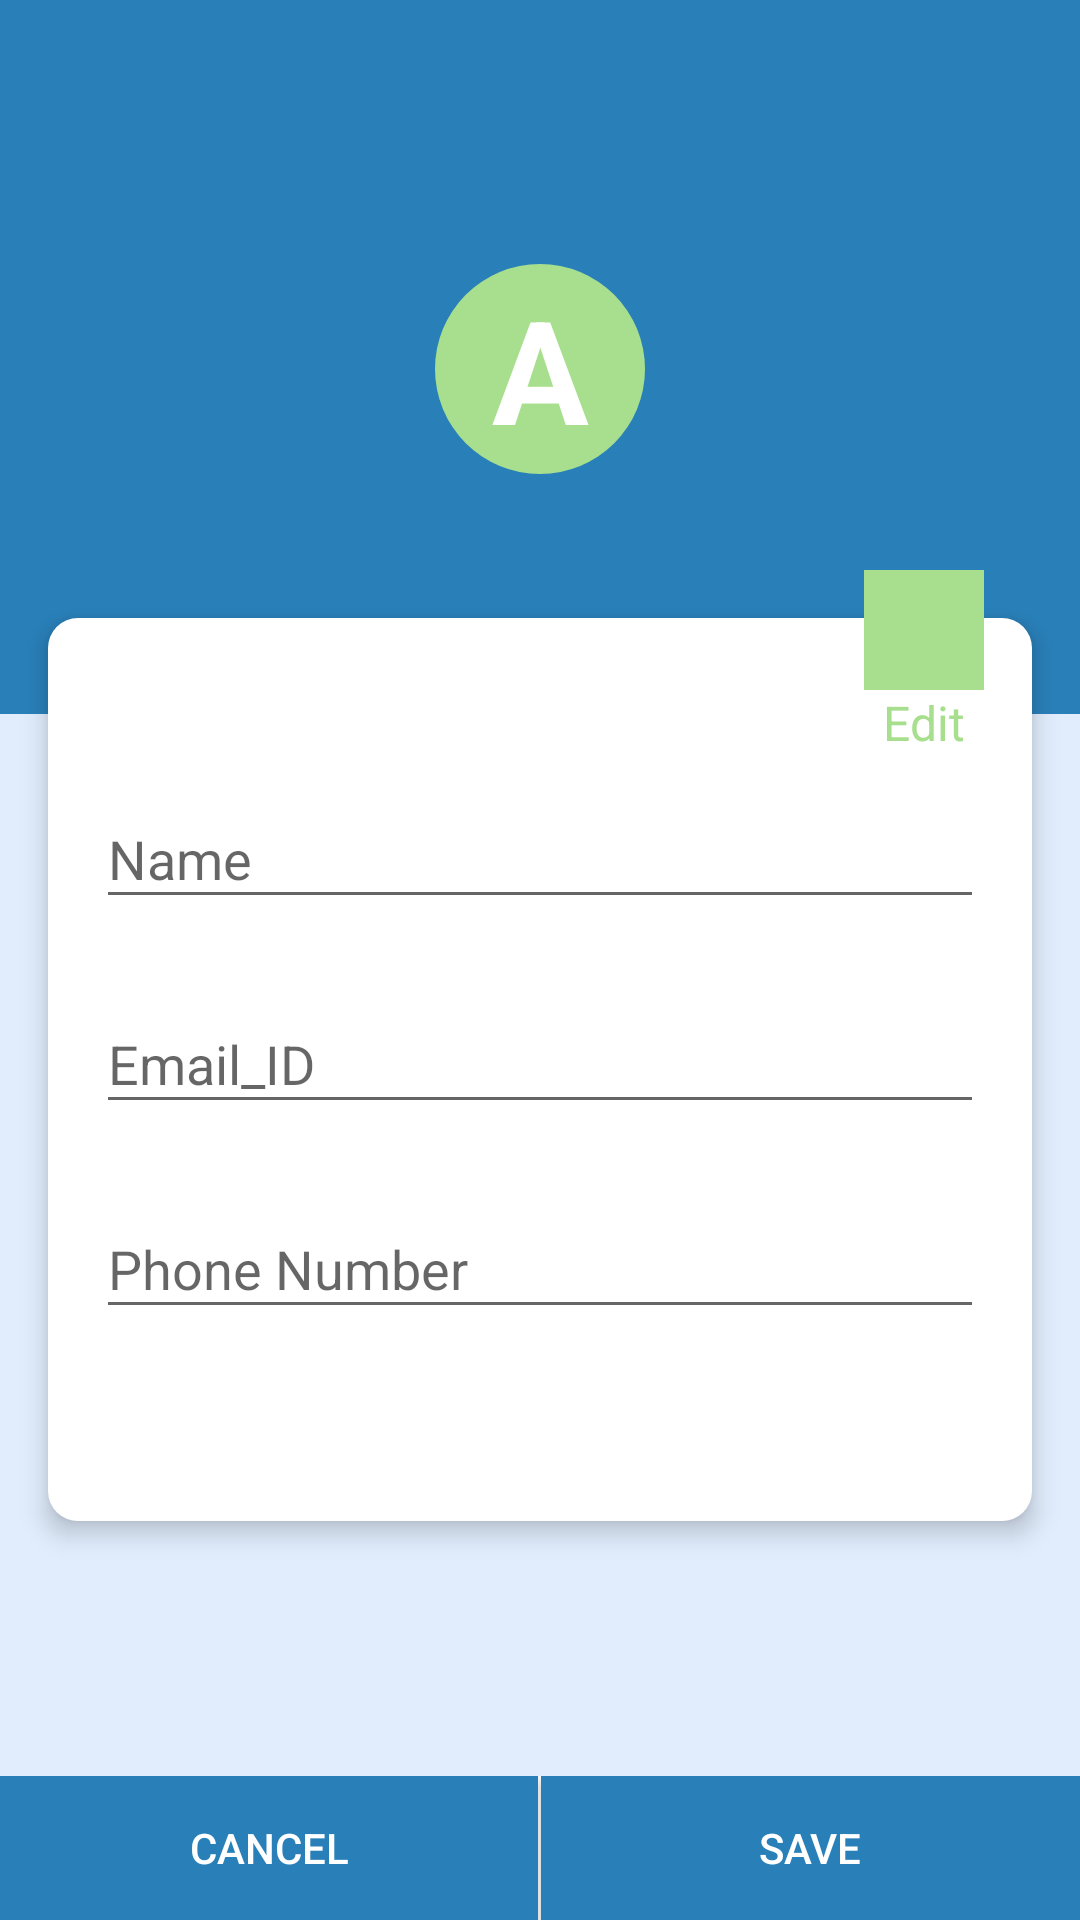

Android layout source for this screen:
<!-- AndroidManifest.xml: application theme Theme.QuizApp -->
<!-- res/layout/activity_my_profile.xml -->
<?xml version="1.0" encoding="utf-8"?>
<androidx.constraintlayout.widget.ConstraintLayout xmlns:android="http://schemas.android.com/apk/res/android"
    xmlns:app="http://schemas.android.com/apk/res-auto"
    xmlns:tools="http://schemas.android.com/tools"
    android:layout_width="match_parent"
    android:layout_height="match_parent"
    android:background="?attr/colorPrimaryVariant"
    tools:context=".MyProfileActivity">

    <androidx.appcompat.widget.Toolbar
        android:layout_width="match_parent"
        android:layout_height="?attr/actionBarSize"
        android:background="?attr/colorPrimary"
        android:id="@+id/toolbar"
        android:theme="@style/ThemeOverlay.AppCompat.Dark"
        app:layout_constraintTop_toTopOf="parent"
        app:layout_constraintLeft_toLeftOf="parent"
        app:layout_constraintEnd_toEndOf="parent"
       />

    <LinearLayout
        android:layout_width="match_parent"
        android:layout_height="wrap_content"
        android:id="@+id/ll1"
        android:orientation="vertical"
        android:gravity="center"
        android:paddingTop="32dp"
        android:paddingBottom="64dp"
        android:background="?attr/colorPrimary"
        app:layout_constraintLeft_toLeftOf="parent"
        app:layout_constraintRight_toRightOf="parent"
        app:layout_constraintTop_toBottomOf="@+id/toolbar">

        <TextView
            android:layout_width="70dp"
            android:layout_height="70dp"
            android:id="@+id/profile_text"
            android:gravity="center"
            android:text="A"
            android:layout_marginBottom="16dp"
            android:background="@drawable/circle"
            android:textSize="48sp"
            android:textColor="@color/white"
            android:backgroundTint="@color/green"
            android:textStyle="bold"
            />
    </LinearLayout>

    <View
        android:layout_width="0dp"
        android:layout_height="1dp"
        android:id="@+id/divider"
        android:visibility="invisible"
        android:layout_marginRight="8dp"
        android:layout_marginLeft="8dp"
        android:layout_marginBottom="48dp"
        app:layout_constraintLeft_toLeftOf="parent"
        app:layout_constraintRight_toRightOf="parent"
        app:layout_constraintBottom_toBottomOf="@+id/ll1"
        />
    <LinearLayout
        android:layout_width="0dp"
        android:layout_height="wrap_content"
        android:background="@drawable/round_view"
        android:layout_marginLeft="16dp"
        android:layout_marginRight="16dp"
        android:layout_marginTop="16dp"
        android:paddingBottom="64dp"
        android:paddingTop="32dp"
        android:paddingLeft="16dp"
        android:paddingRight="16dp"
        android:orientation="vertical"
        android:elevation="5dp"
        android:theme="@style/Theme.Login"
        app:layout_constraintLeft_toLeftOf="parent"
        app:layout_constraintRight_toRightOf="parent"
        app:layout_constraintTop_toBottomOf="@+id/divider"
        >
        <com.google.android.material.textfield.TextInputLayout
            android:layout_width="match_parent"
            android:layout_height="wrap_content"
            android:layout_marginTop="16dp"
            >

            <EditText
                android:layout_width="match_parent"
                android:layout_height="wrap_content"
                android:id="@+id/mp_name"
                android:hint="Name"
                android:inputType="text"
                />
        </com.google.android.material.textfield.TextInputLayout>

        <com.google.android.material.textfield.TextInputLayout
            android:layout_width="match_parent"
            android:layout_height="wrap_content"
            android:layout_marginTop="16dp"
            >

            <EditText
                android:layout_width="match_parent"
                android:layout_height="wrap_content"
                android:id="@+id/mp_email"
                android:hint="Email_ID"
                android:inputType="text"
                />
        </com.google.android.material.textfield.TextInputLayout>

        <com.google.android.material.textfield.TextInputLayout
            android:layout_width="match_parent"
            android:layout_height="wrap_content"
            android:layout_marginTop="16dp"
            >

            <EditText
                android:layout_width="match_parent"
                android:layout_height="wrap_content"
                android:id="@+id/mp_phone"
                android:hint="Phone Number"
                android:inputType="number"
                />
        </com.google.android.material.textfield.TextInputLayout>

    </LinearLayout>
    <LinearLayout
        android:layout_width="wrap_content"
        android:layout_height="wrap_content"
        android:id="@+id/btnEdit"
        android:orientation="vertical"
        android:elevation="7dp"
        android:layout_marginRight="32dp"
        android:gravity="center"
        app:layout_constraintRight_toRightOf="parent"
        app:layout_constraintTop_toBottomOf="@+id/divider"
        >

        <ImageView
            android:layout_width="40dp"
            android:layout_height="40dp"
            android:src="@drawable/ic_account"
            android:background="@color/green"
            />
        <TextView
            android:layout_width="wrap_content"
            android:layout_height="wrap_content"
            android:text="Edit"
            android:textSize="16sp"
            android:textColor="@color/green"/>


    </LinearLayout>

    <LinearLayout
        android:layout_width="match_parent"
        android:layout_height="wrap_content"
        android:id="@+id/button_layout"
        android:orientation="horizontal"
        app:layout_constraintLeft_toLeftOf="parent"
        app:layout_constraintRight_toRightOf="parent"
        app:layout_constraintBottom_toBottomOf="parent"
        >

        <Button
            android:layout_width="wrap_content"
            android:layout_height="wrap_content"
            android:id="@+id/btnCancel"
            android:text="Cancel"
            android:background="?attr/colorPrimary"
            android:layout_weight="1"
            android:textColor="@color/white"/>
        
        <View
            android:layout_width="1dp"
            android:layout_height="match_parent"
            android:background="@color/white"/>
        <Button
            android:layout_width="wrap_content"
            android:layout_height="wrap_content"
            android:id="@+id/btnSave"
            android:text="Save"
            android:background="?attr/colorPrimary"
            android:layout_weight="1"
            android:textColor="@color/white"/>


    </LinearLayout>


</androidx.constraintlayout.widget.ConstraintLayout>
<!-- resources referenced by this layout -->
<resources>
  <color name="green">#A8DF8E</color>
  <color name="white">#FFFFFFFF</color>
  <!-- drawable circle (drawable) -->
  <?xml version="1.0" encoding="utf-8"?>
  <shape android:shape="oval" xmlns:android="http://schemas.android.com/apk/res/android">
      <solid android:color="@color/green"/>
      <size
          android:width="20dp"
          android:height="20dp"/>
  </shape>
  <!-- drawable round_view (drawable) -->
  <?xml version="1.0" encoding="utf-8"?>
  <shape android:shape="rectangle"  xmlns:android="http://schemas.android.com/apk/res/android">
  
      <corners android:radius="10dp"/>
      <solid android:color="@color/white"/>
  
  
  </shape>
  <style name="Theme.Login" parent="Theme.AppCompat.Light.NoActionBar">
          <item name="colorPrimary">@color/bar</item>
          <item name="colorPrimaryVariant">@color/main_bg</item>
          <item name="colorOnPrimary">@color/white</item>
      </style>
  <style name="Theme.QuizApp" parent="Theme.AppCompat.DayNight.NoActionBar">
          
          <item name="colorPrimary">@color/bar</item>
          <item name="colorPrimaryVariant">@color/main_bg</item>
          
          <item name="android:colorPrimary">?attr/colorPrimary</item>
          <item name="android:colorPrimaryDark">?attr/colorPrimaryVariant</item>
          
          <item name="android:statusBarColor">?attr/colorPrimaryVariant</item>
      </style>
  <color name="bar">#2980b9</color>
  <color name="main_bg">#E1EDFD</color>
</resources>
